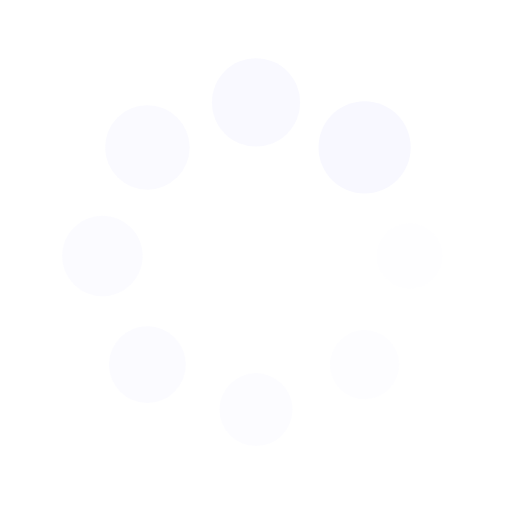
t = 0.00 s
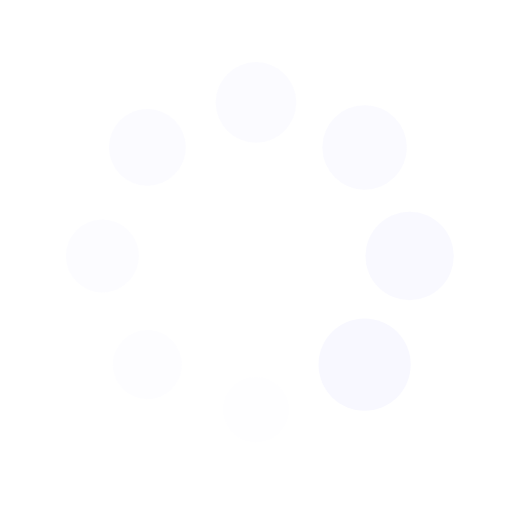
t = 0.25 s
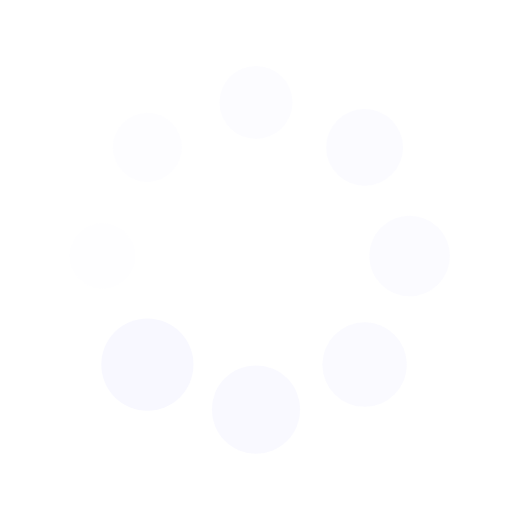
t = 0.50 s
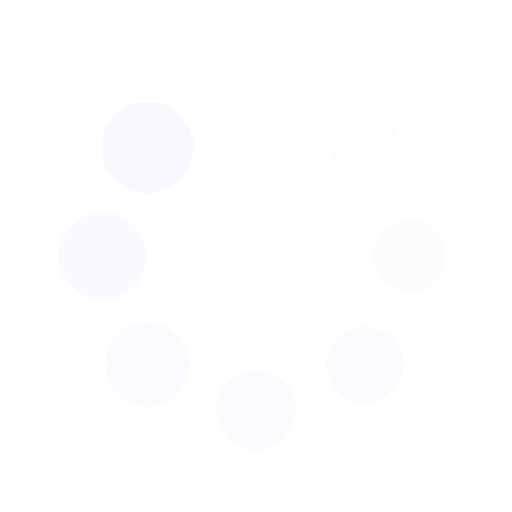
t = 0.75 s

The animated SVG that drew these frames (rendered in a browser with its animation timeline set to each time). Animation: 16 SMIL elements (animate=8,animateTransform=8); one cycle of 1.00 s, repeats indefinitely.

<?xml version="1.0" encoding="utf-8"?>
<svg xmlns="http://www.w3.org/2000/svg" xmlns:xlink="http://www.w3.org/1999/xlink" style="margin: auto; background: none; display: block; shape-rendering: auto; animation-play-state: running; animation-delay: 0s;" width="200px" height="200px" viewBox="0 0 100 100" preserveAspectRatio="xMidYMid">
<g transform="translate(80,50)" style="animation-play-state: running; animation-delay: 0s;">
<g transform="rotate(0)" style="animation-play-state: running; animation-delay: 0s;">
<circle cx="0" cy="0" r="6" fill="#f8f8ff" fill-opacity="1" style="animation-play-state: running; animation-delay: 0s;">
  <animateTransform attributeName="transform" type="scale" begin="-0.875s" values="1.5 1.5;1 1" keyTimes="0;1" dur="1s" repeatCount="indefinite" style="animation-play-state: running; animation-delay: 0s;"></animateTransform>
  <animate attributeName="fill-opacity" keyTimes="0;1" dur="1s" repeatCount="indefinite" values="1;0" begin="-0.875s" style="animation-play-state: running; animation-delay: 0s;"></animate>
</circle>
</g>
</g><g transform="translate(71.21320343559643,71.21320343559643)" style="animation-play-state: running; animation-delay: 0s;">
<g transform="rotate(45)" style="animation-play-state: running; animation-delay: 0s;">
<circle cx="0" cy="0" r="6" fill="#f8f8ff" fill-opacity="0.875" style="animation-play-state: running; animation-delay: 0s;">
  <animateTransform attributeName="transform" type="scale" begin="-0.75s" values="1.5 1.5;1 1" keyTimes="0;1" dur="1s" repeatCount="indefinite" style="animation-play-state: running; animation-delay: 0s;"></animateTransform>
  <animate attributeName="fill-opacity" keyTimes="0;1" dur="1s" repeatCount="indefinite" values="1;0" begin="-0.75s" style="animation-play-state: running; animation-delay: 0s;"></animate>
</circle>
</g>
</g><g transform="translate(50,80)" style="animation-play-state: running; animation-delay: 0s;">
<g transform="rotate(90)" style="animation-play-state: running; animation-delay: 0s;">
<circle cx="0" cy="0" r="6" fill="#f8f8ff" fill-opacity="0.75" style="animation-play-state: running; animation-delay: 0s;">
  <animateTransform attributeName="transform" type="scale" begin="-0.625s" values="1.5 1.5;1 1" keyTimes="0;1" dur="1s" repeatCount="indefinite" style="animation-play-state: running; animation-delay: 0s;"></animateTransform>
  <animate attributeName="fill-opacity" keyTimes="0;1" dur="1s" repeatCount="indefinite" values="1;0" begin="-0.625s" style="animation-play-state: running; animation-delay: 0s;"></animate>
</circle>
</g>
</g><g transform="translate(28.786796564403577,71.21320343559643)" style="animation-play-state: running; animation-delay: 0s;">
<g transform="rotate(135)" style="animation-play-state: running; animation-delay: 0s;">
<circle cx="0" cy="0" r="6" fill="#f8f8ff" fill-opacity="0.625" style="animation-play-state: running; animation-delay: 0s;">
  <animateTransform attributeName="transform" type="scale" begin="-0.5s" values="1.5 1.5;1 1" keyTimes="0;1" dur="1s" repeatCount="indefinite" style="animation-play-state: running; animation-delay: 0s;"></animateTransform>
  <animate attributeName="fill-opacity" keyTimes="0;1" dur="1s" repeatCount="indefinite" values="1;0" begin="-0.5s" style="animation-play-state: running; animation-delay: 0s;"></animate>
</circle>
</g>
</g><g transform="translate(20,50.00000000000001)" style="animation-play-state: running; animation-delay: 0s;">
<g transform="rotate(180)" style="animation-play-state: running; animation-delay: 0s;">
<circle cx="0" cy="0" r="6" fill="#f8f8ff" fill-opacity="0.5" style="animation-play-state: running; animation-delay: 0s;">
  <animateTransform attributeName="transform" type="scale" begin="-0.375s" values="1.5 1.5;1 1" keyTimes="0;1" dur="1s" repeatCount="indefinite" style="animation-play-state: running; animation-delay: 0s;"></animateTransform>
  <animate attributeName="fill-opacity" keyTimes="0;1" dur="1s" repeatCount="indefinite" values="1;0" begin="-0.375s" style="animation-play-state: running; animation-delay: 0s;"></animate>
</circle>
</g>
</g><g transform="translate(28.78679656440357,28.786796564403577)" style="animation-play-state: running; animation-delay: 0s;">
<g transform="rotate(225)" style="animation-play-state: running; animation-delay: 0s;">
<circle cx="0" cy="0" r="6" fill="#f8f8ff" fill-opacity="0.375" style="animation-play-state: running; animation-delay: 0s;">
  <animateTransform attributeName="transform" type="scale" begin="-0.25s" values="1.5 1.5;1 1" keyTimes="0;1" dur="1s" repeatCount="indefinite" style="animation-play-state: running; animation-delay: 0s;"></animateTransform>
  <animate attributeName="fill-opacity" keyTimes="0;1" dur="1s" repeatCount="indefinite" values="1;0" begin="-0.25s" style="animation-play-state: running; animation-delay: 0s;"></animate>
</circle>
</g>
</g><g transform="translate(49.99999999999999,20)" style="animation-play-state: running; animation-delay: 0s;">
<g transform="rotate(270)" style="animation-play-state: running; animation-delay: 0s;">
<circle cx="0" cy="0" r="6" fill="#f8f8ff" fill-opacity="0.25" style="animation-play-state: running; animation-delay: 0s;">
  <animateTransform attributeName="transform" type="scale" begin="-0.125s" values="1.5 1.5;1 1" keyTimes="0;1" dur="1s" repeatCount="indefinite" style="animation-play-state: running; animation-delay: 0s;"></animateTransform>
  <animate attributeName="fill-opacity" keyTimes="0;1" dur="1s" repeatCount="indefinite" values="1;0" begin="-0.125s" style="animation-play-state: running; animation-delay: 0s;"></animate>
</circle>
</g>
</g><g transform="translate(71.21320343559643,28.78679656440357)" style="animation-play-state: running; animation-delay: 0s;">
<g transform="rotate(315)" style="animation-play-state: running; animation-delay: 0s;">
<circle cx="0" cy="0" r="6" fill="#f8f8ff" fill-opacity="0.125" style="animation-play-state: running; animation-delay: 0s;">
  <animateTransform attributeName="transform" type="scale" begin="0s" values="1.5 1.5;1 1" keyTimes="0;1" dur="1s" repeatCount="indefinite" style="animation-play-state: running; animation-delay: 0s;"></animateTransform>
  <animate attributeName="fill-opacity" keyTimes="0;1" dur="1s" repeatCount="indefinite" values="1;0" begin="0s" style="animation-play-state: running; animation-delay: 0s;"></animate>
</circle>
</g>
</g>
<!-- [ldio] generated by https://loading.io/ --></svg>
